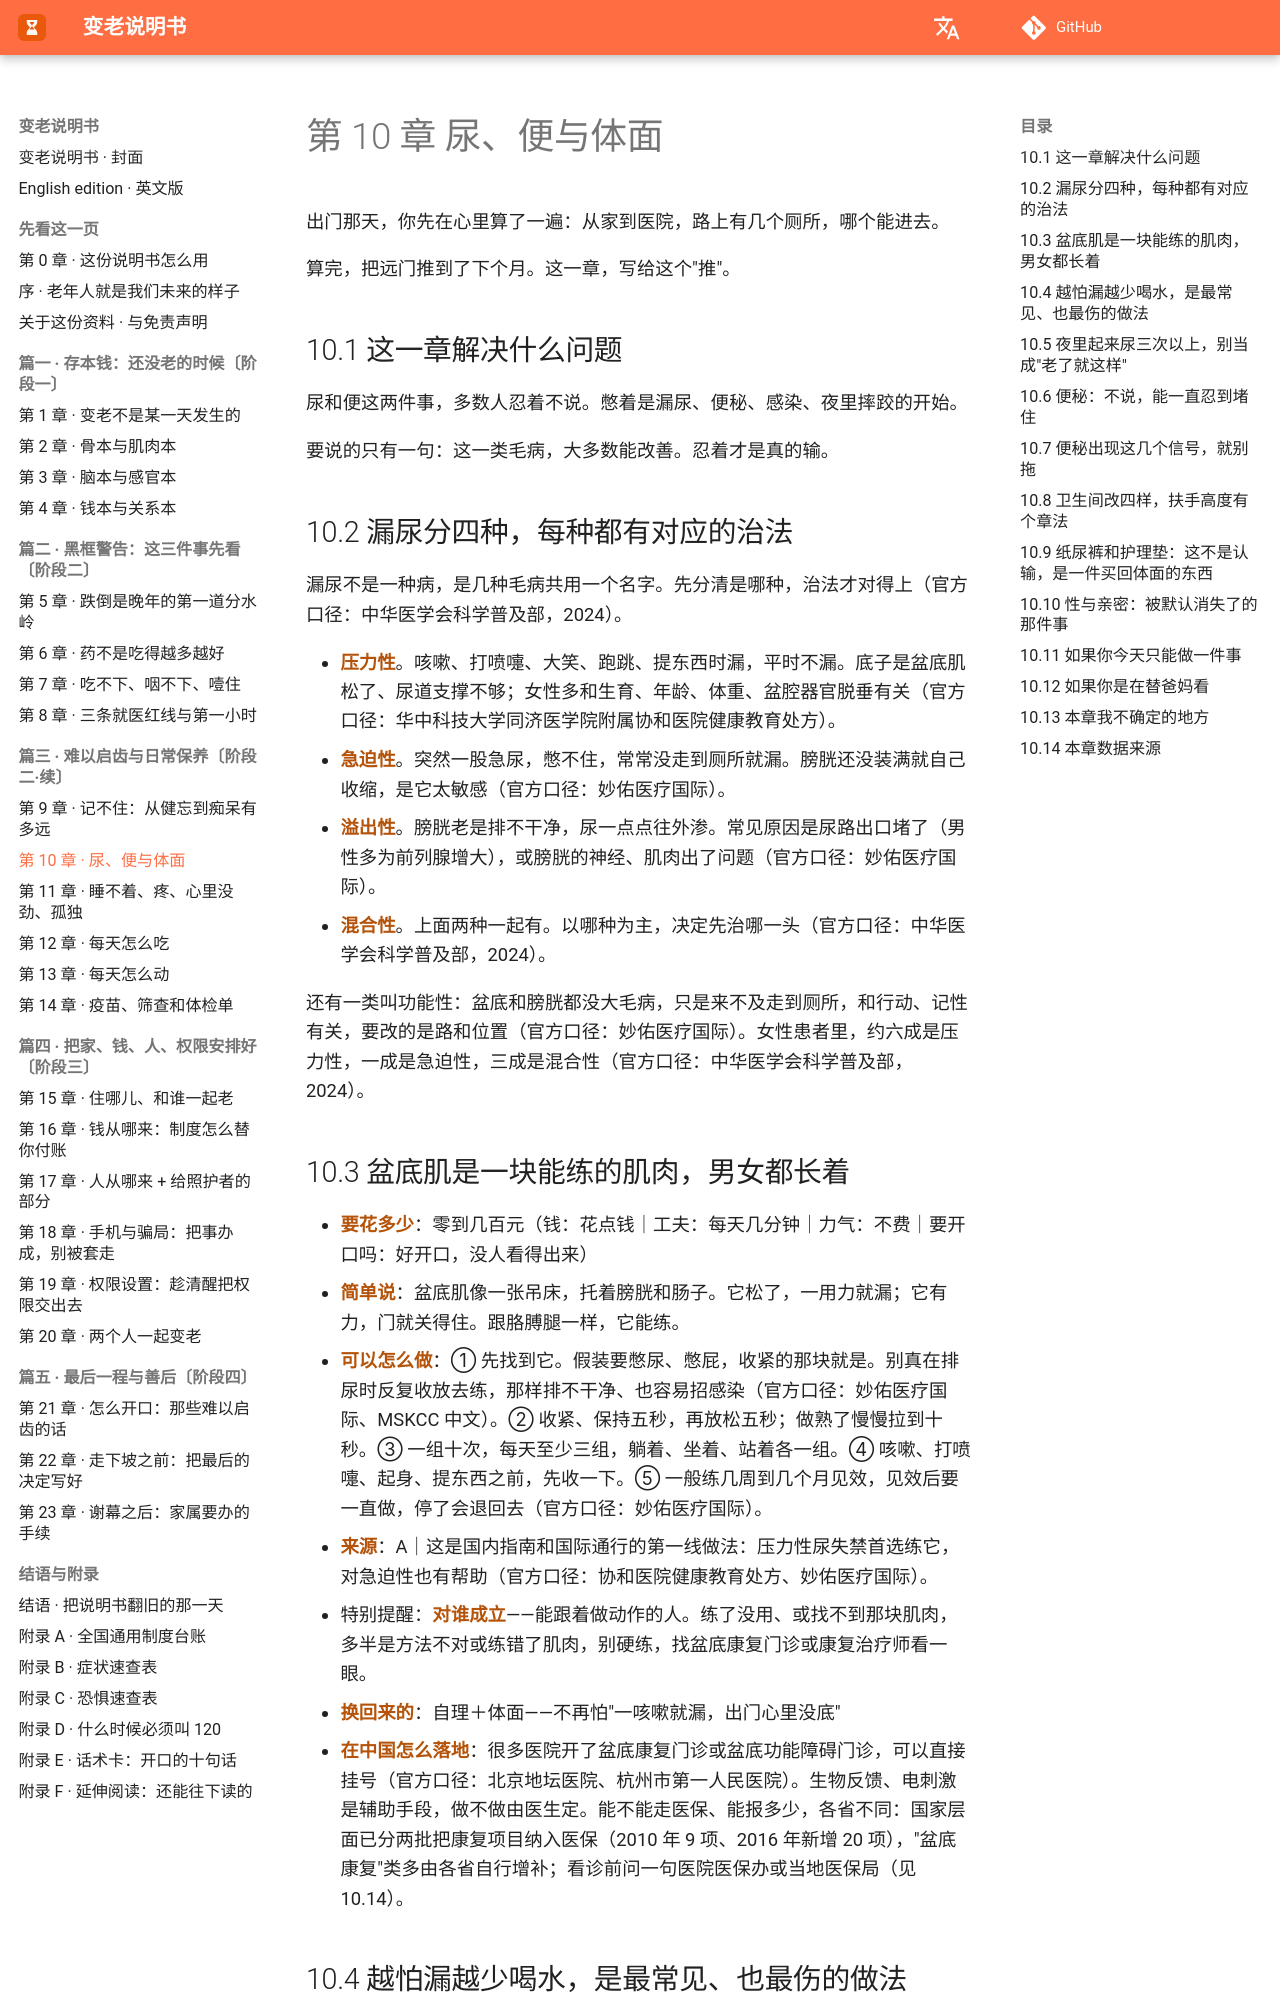

repository: Jweokk/aging-manual-book · page: 10-第10章-尿便与体面/index.html · generator: mkdocs

# 第 10 章 尿、便与体面

出门那天，你先在心里算了一遍：从家到医院，路上有几个厕所，哪个能进去。

算完，把远门推到了下个月。这一章，写给这个"推"。

## 10.1 这一章解决什么问题

尿和便这两件事，多数人忍着不说。憋着是漏尿、便秘、感染、夜里摔跤的开始。

要说的只有一句：这一类毛病，大多数能改善。忍着才是真的输。

## 10.2 漏尿分四种，每种都有对应的治法

漏尿不是一种病，是几种毛病共用一个名字。先分清是哪种，治法才对得上（官方口径：中华医学会科学普及部，2024）。

- **压力性**。咳嗽、打喷嚏、大笑、跑跳、提东西时漏，平时不漏。底子是盆底肌松了、尿道支撑不够；女性多和生育、年龄、体重、盆腔器官脱垂有关（官方口径：华中科技大学同济医学院附属协和医院健康教育处方）。
- **急迫性**。突然一股急尿，憋不住，常常没走到厕所就漏。膀胱还没装满就自己收缩，是它太敏感（官方口径：妙佑医疗国际）。
- **溢出性**。膀胱老是排不干净，尿一点点往外渗。常见原因是尿路出口堵了（男性多为前列腺增大），或膀胱的神经、肌肉出了问题（官方口径：妙佑医疗国际）。
- **混合性**。上面两种一起有。以哪种为主，决定先治哪一头（官方口径：中华医学会科学普及部，2024）。

还有一类叫功能性：盆底和膀胱都没大毛病，只是来不及走到厕所，和行动、记性有关，要改的是路和位置（官方口径：妙佑医疗国际）。女性患者里，约六成是压力性，一成是急迫性，三成是混合性（官方口径：中华医学会科学普及部，2024）。

## 10.3 盆底肌是一块能练的肌肉，男女都长着

- **要花多少**：零到几百元（钱：花点钱｜工夫：每天几分钟｜力气：不费｜要开口吗：好开口，没人看得出来）
- **简单说**：盆底肌像一张吊床，托着膀胱和肠子。它松了，一用力就漏；它有力，门就关得住。跟胳膊腿一样，它能练。
- **可以怎么做**：① 先找到它。假装要憋尿、憋屁，收紧的那块就是。别真在排尿时反复收放去练，那样排不干净、也容易招感染（官方口径：妙佑医疗国际、MSKCC 中文）。② 收紧、保持五秒，再放松五秒；做熟了慢慢拉到十秒。③ 一组十次，每天至少三组，躺着、坐着、站着各一组。④ 咳嗽、打喷嚏、起身、提东西之前，先收一下。⑤ 一般练几周到几个月见效，见效后要一直做，停了会退回去（官方口径：妙佑医疗国际）。
- **来源**：A｜这是国内指南和国际通行的第一线做法：压力性尿失禁首选练它，对急迫性也有帮助（官方口径：协和医院健康教育处方、妙佑医疗国际）。
- 特别提醒：**对谁成立**——能跟着做动作的人。练了没用、或找不到那块肌肉，多半是方法不对或练错了肌肉，别硬练，找盆底康复门诊或康复治疗师看一眼。
- **换回来的**：自理＋体面——不再怕"一咳嗽就漏，出门心里没底"
- **在中国怎么落地**：很多医院开了盆底康复门诊或盆底功能障碍门诊，可以直接挂号（官方口径：北京地坛医院、杭州市第一人民医院）。生物反馈、电刺激是辅助手段，做不做由医生定。能不能走医保、能报多少，各省不同：国家层面已分两批把康复项目纳入医保（2010 年 9 项、2016 年新增 20 项），"盆底康复"类多由各省自行增补；看诊前问一句医院医保办或当地医保局（见 10.14）。
